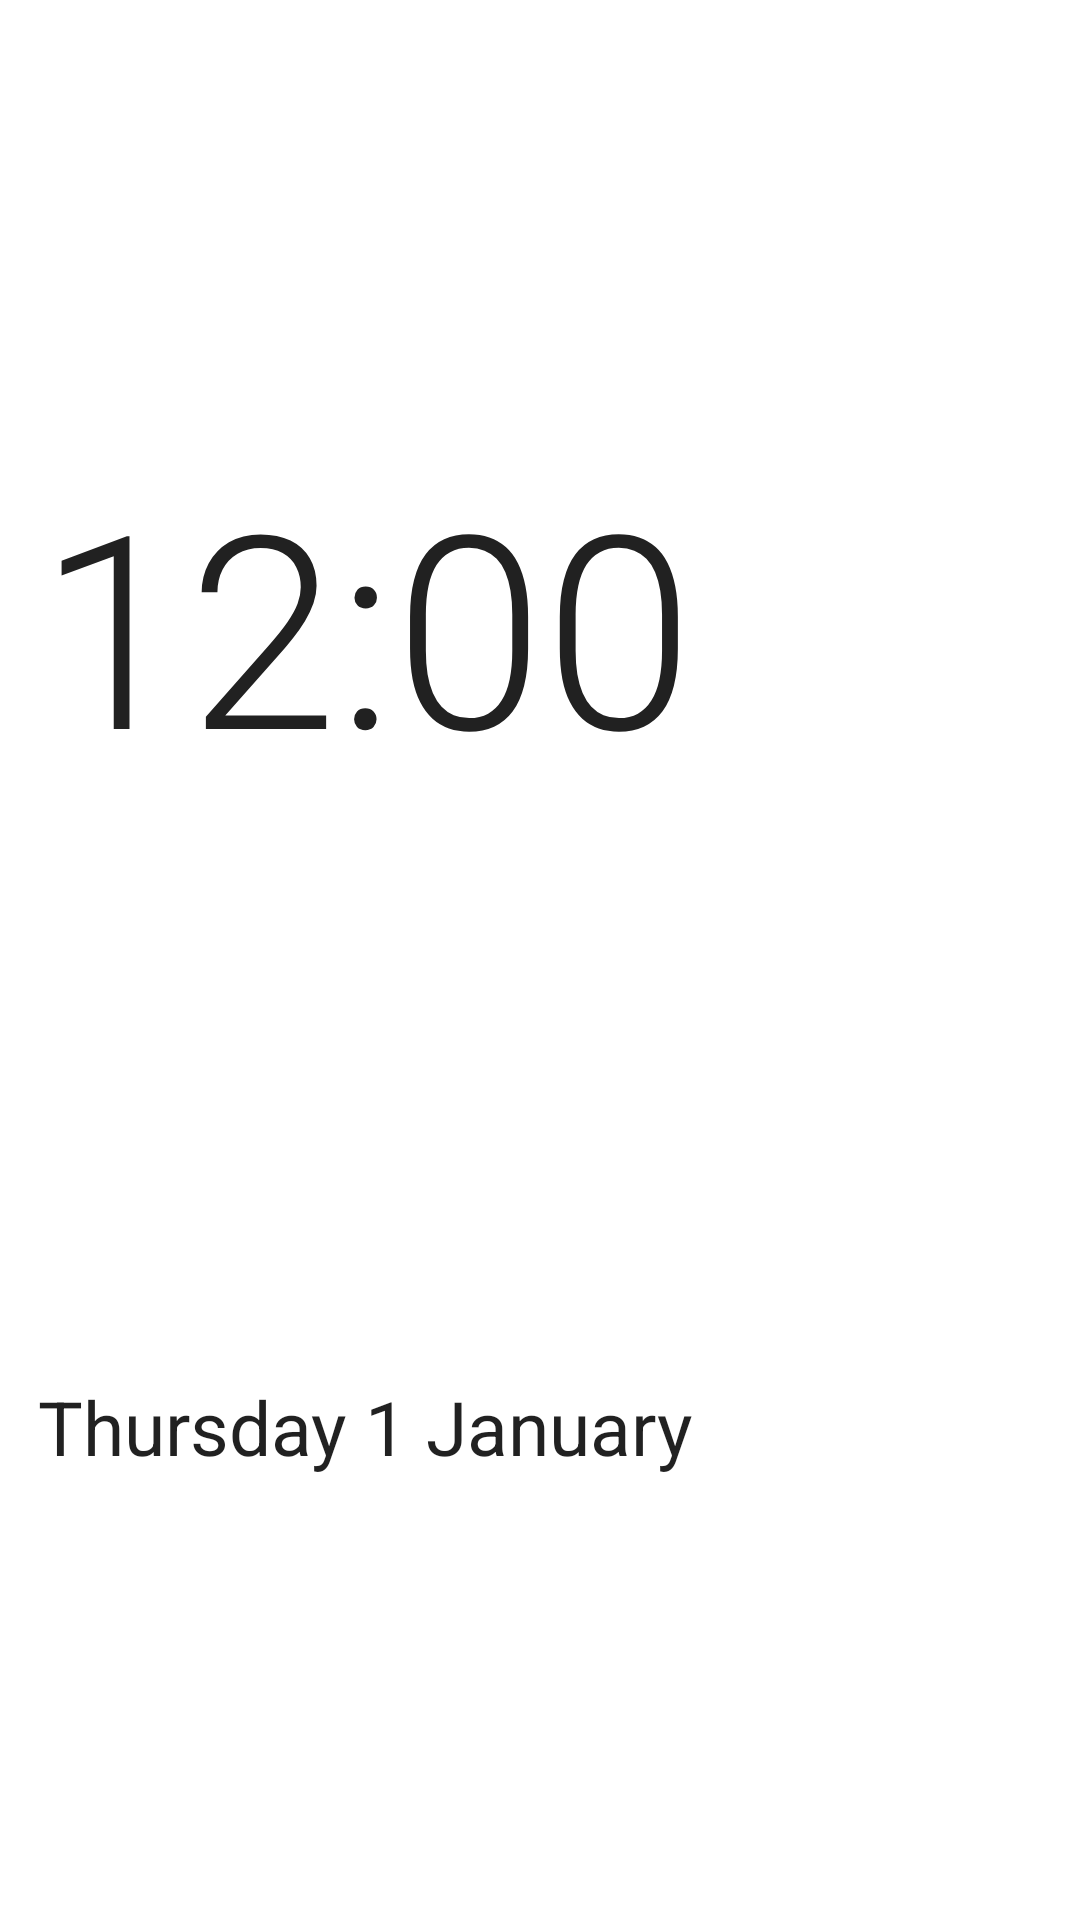

This screen was rendered from an Android layout file. Write that file and the resources it references.
<!-- AndroidManifest.xml: fallback theme Theme.MaterialComponents.DayNight.NoActionBar -->
<!-- res/layout/clock_widget.xml -->
<?xml version="1.0" encoding="utf-8"?>
<LinearLayout xmlns:android="http://schemas.android.com/apk/res/android"
    android:layout_width="match_parent"
    android:layout_height="match_parent"
    android:gravity="center"
    android:orientation="horizontal"
    android:paddingStart="12dp"
    android:paddingTop="6dp"
    android:paddingEnd="12dp"
    android:paddingBottom="6dp">

    <LinearLayout
        android:id="@+id/clock_root"
        android:layout_width="0dp"
        android:layout_height="match_parent"
        android:layout_weight="3"
        android:gravity="center"
        android:orientation="vertical">

        <TextClock
            android:id="@+id/clock_time"
            android:layout_width="match_parent"
            android:layout_height="0dp"
            android:layout_weight="5"
            android:autoSizeMaxTextSize="200sp"
            android:autoSizeMinTextSize="10sp"
            android:autoSizeStepGranularity="1sp"
            android:autoSizeTextType="uniform"
            android:fontFamily="sans-serif-light"
            android:format12Hour="h:mm"
            android:format24Hour="HH:mm"
            android:gravity="center"
            android:includeFontPadding="false"
            android:maxLines="1" />

        <TextClock
            android:id="@+id/clock_date"
            android:layout_width="match_parent"
            android:layout_height="0dp"
            android:layout_weight="1.4"
            android:autoSizeMaxTextSize="40sp"
            android:autoSizeMinTextSize="6sp"
            android:autoSizeStepGranularity="1sp"
            android:autoSizeTextType="uniform"
            android:format12Hour="EEEE d MMMM"
            android:format24Hour="EEEE d MMMM"
            android:gravity="center"
            android:includeFontPadding="false"
            android:maxLines="1" />

        <TextView
            android:id="@+id/clock_place"
            android:layout_width="match_parent"
            android:layout_height="0dp"
            android:layout_weight="1.2"
            android:autoSizeMaxTextSize="36sp"
            android:autoSizeMinTextSize="6sp"
            android:autoSizeStepGranularity="1sp"
            android:autoSizeTextType="uniform"
            android:gravity="center"
            android:includeFontPadding="false"
            android:maxLines="1" />
    </LinearLayout>

    <FrameLayout
        android:id="@+id/clock_divider"
        android:layout_width="1dp"
        android:layout_height="match_parent"
        android:layout_marginStart="10dp"
        android:layout_marginTop="8dp"
        android:layout_marginEnd="10dp"
        android:layout_marginBottom="8dp" />

    <LinearLayout
        android:id="@+id/clock_weather"
        android:layout_width="0dp"
        android:layout_height="match_parent"
        android:layout_weight="1.3"
        android:gravity="center"
        android:orientation="vertical">

        <ImageView
            android:id="@+id/clock_icon"
            android:layout_width="match_parent"
            android:layout_height="0dp"
            android:layout_weight="3"
            android:scaleType="fitCenter" />

        <TextView
            android:id="@+id/clock_temperature"
            android:layout_width="match_parent"
            android:layout_height="0dp"
            android:layout_weight="2"
            android:autoSizeMaxTextSize="80sp"
            android:autoSizeMinTextSize="8sp"
            android:autoSizeStepGranularity="1sp"
            android:autoSizeTextType="uniform"
            android:fontFamily="sans-serif-medium"
            android:gravity="center"
            android:includeFontPadding="false"
            android:maxLines="1" />

        <TextView
            android:id="@+id/clock_range"
            android:layout_width="match_parent"
            android:layout_height="0dp"
            android:layout_weight="1.2"
            android:autoSizeMaxTextSize="36sp"
            android:autoSizeMinTextSize="6sp"
            android:autoSizeStepGranularity="1sp"
            android:autoSizeTextType="uniform"
            android:gravity="center"
            android:includeFontPadding="false"
            android:maxLines="1" />
    </LinearLayout>
</LinearLayout>
<!-- resources referenced by this layout -->
<resources>

</resources>
